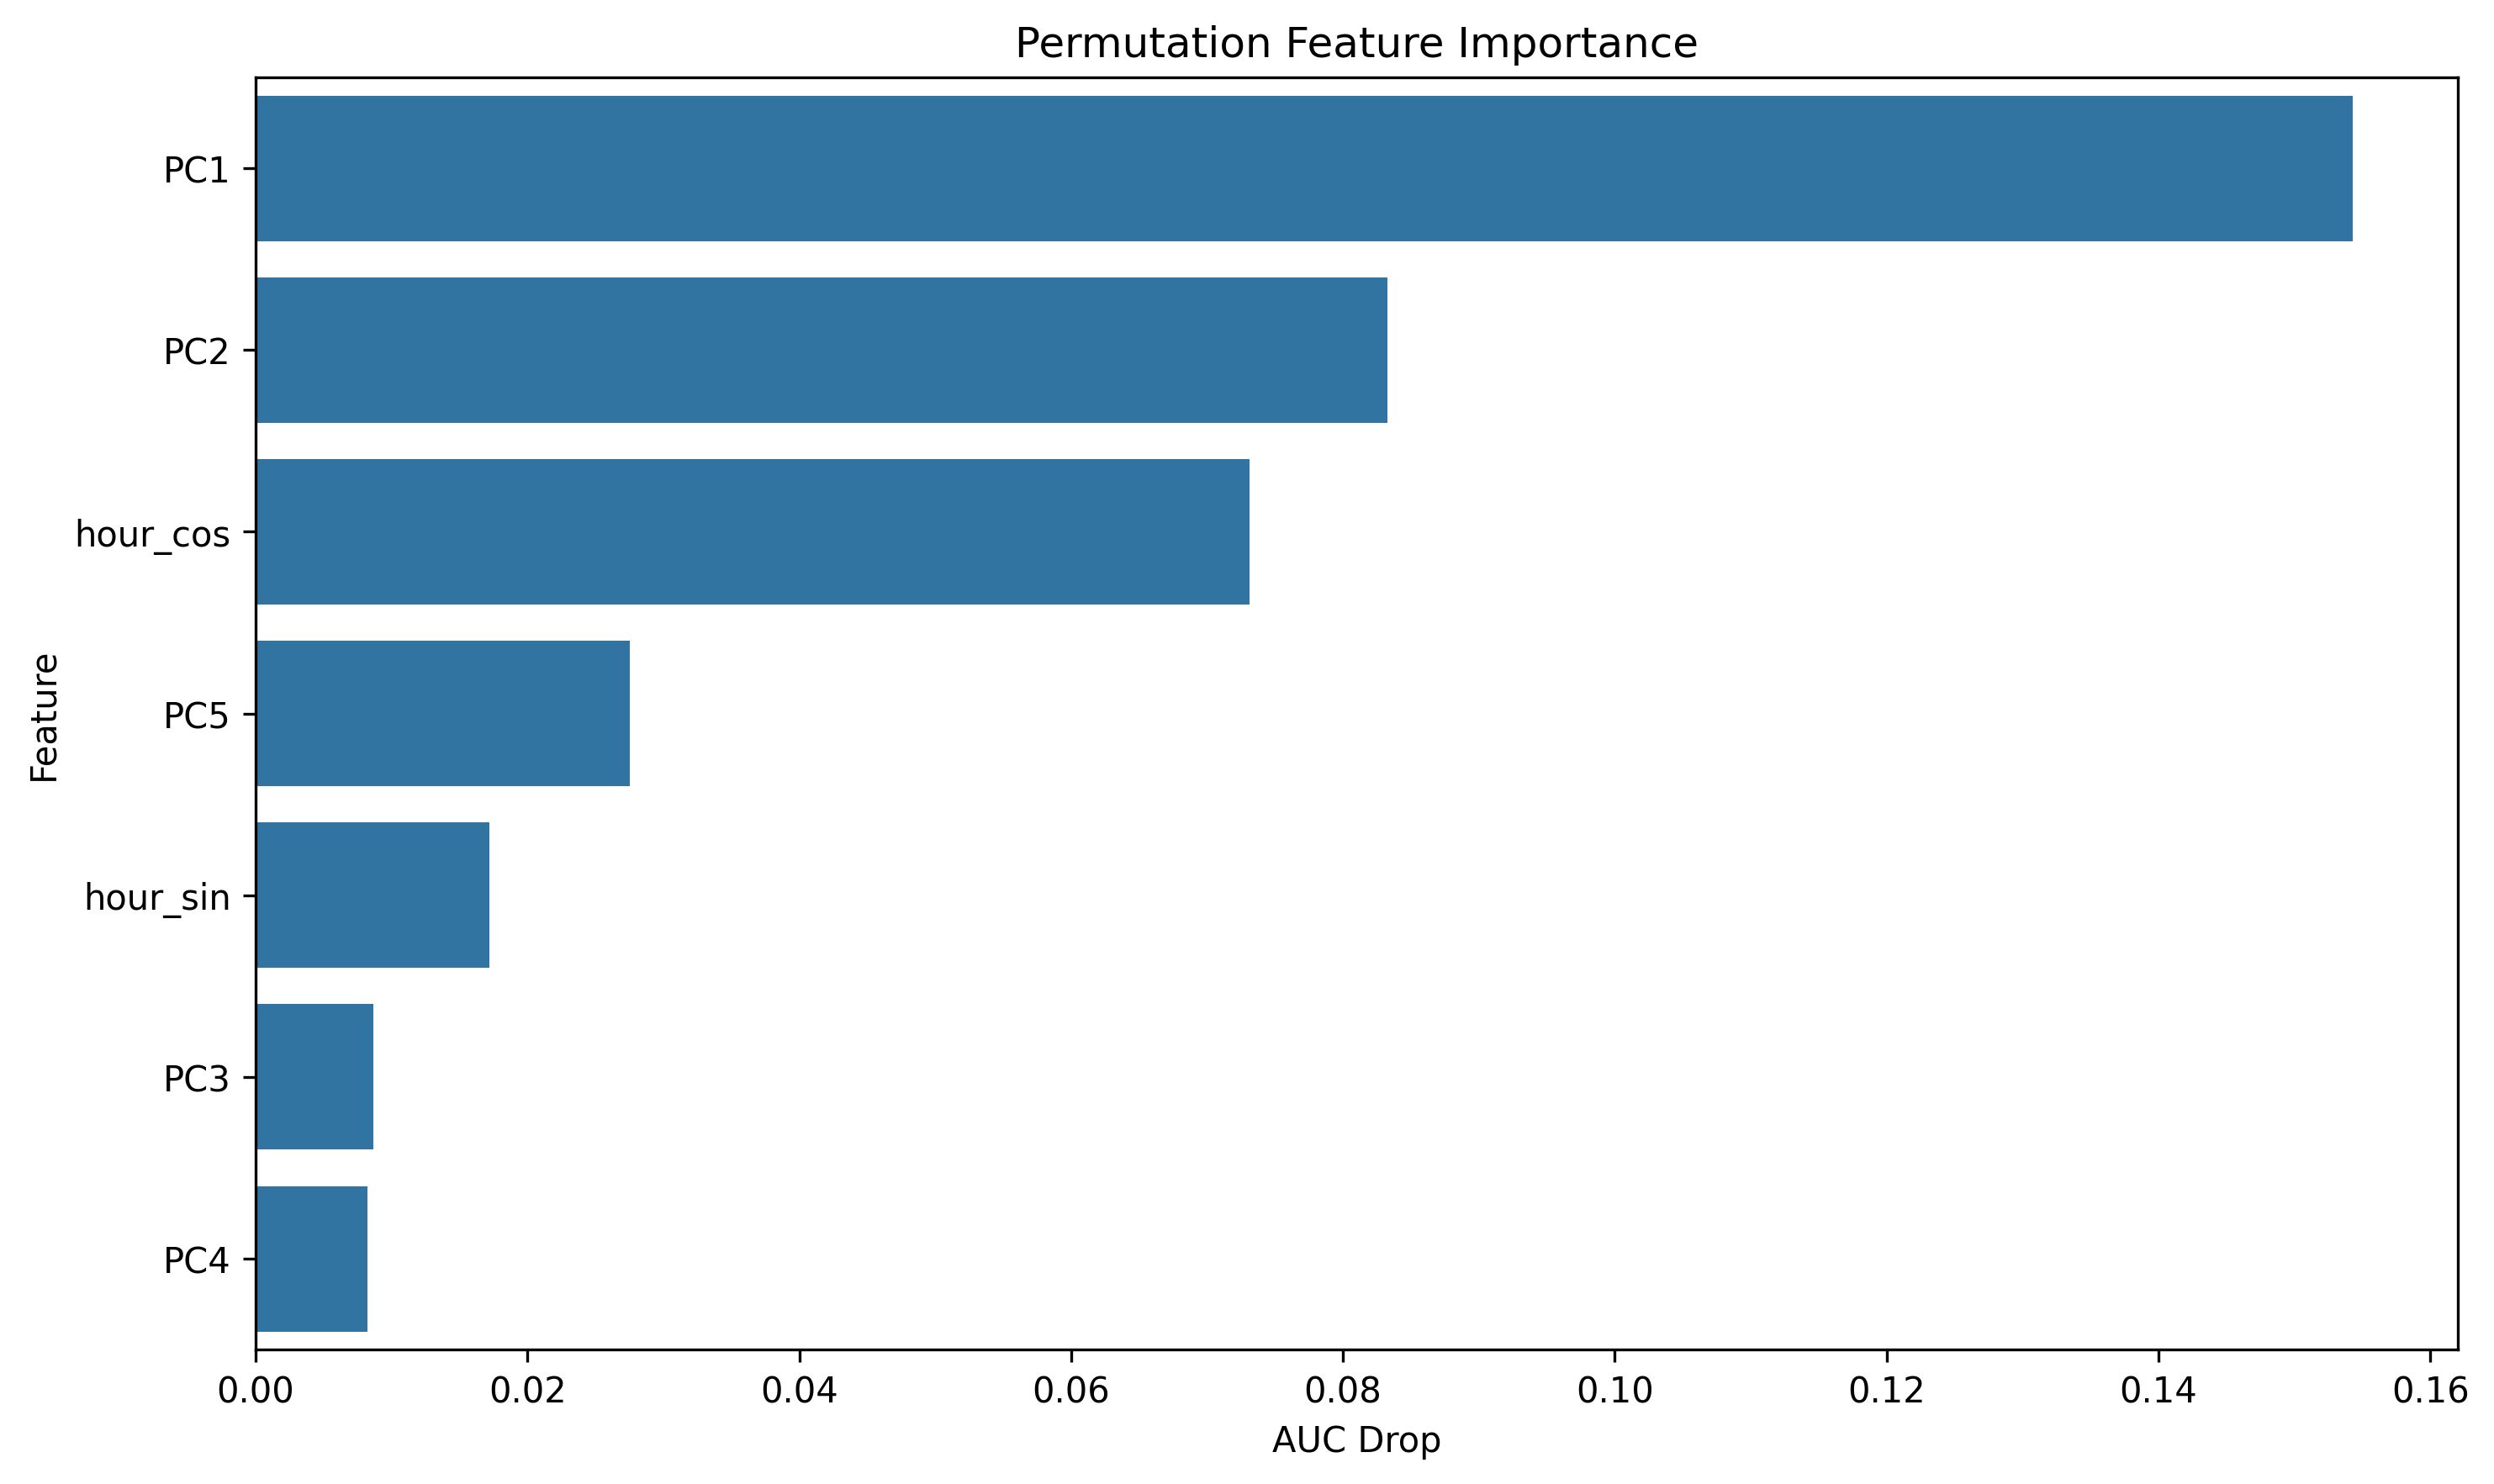

Values plotted in this chart, from the file beside it:
feature, importance
PC1, 0.1543
PC2, 0.08326
hour_cos, 0.07311
PC5, 0.02753
hour_sin, 0.01723
PC3, 0.008679
PC4, 0.008262
